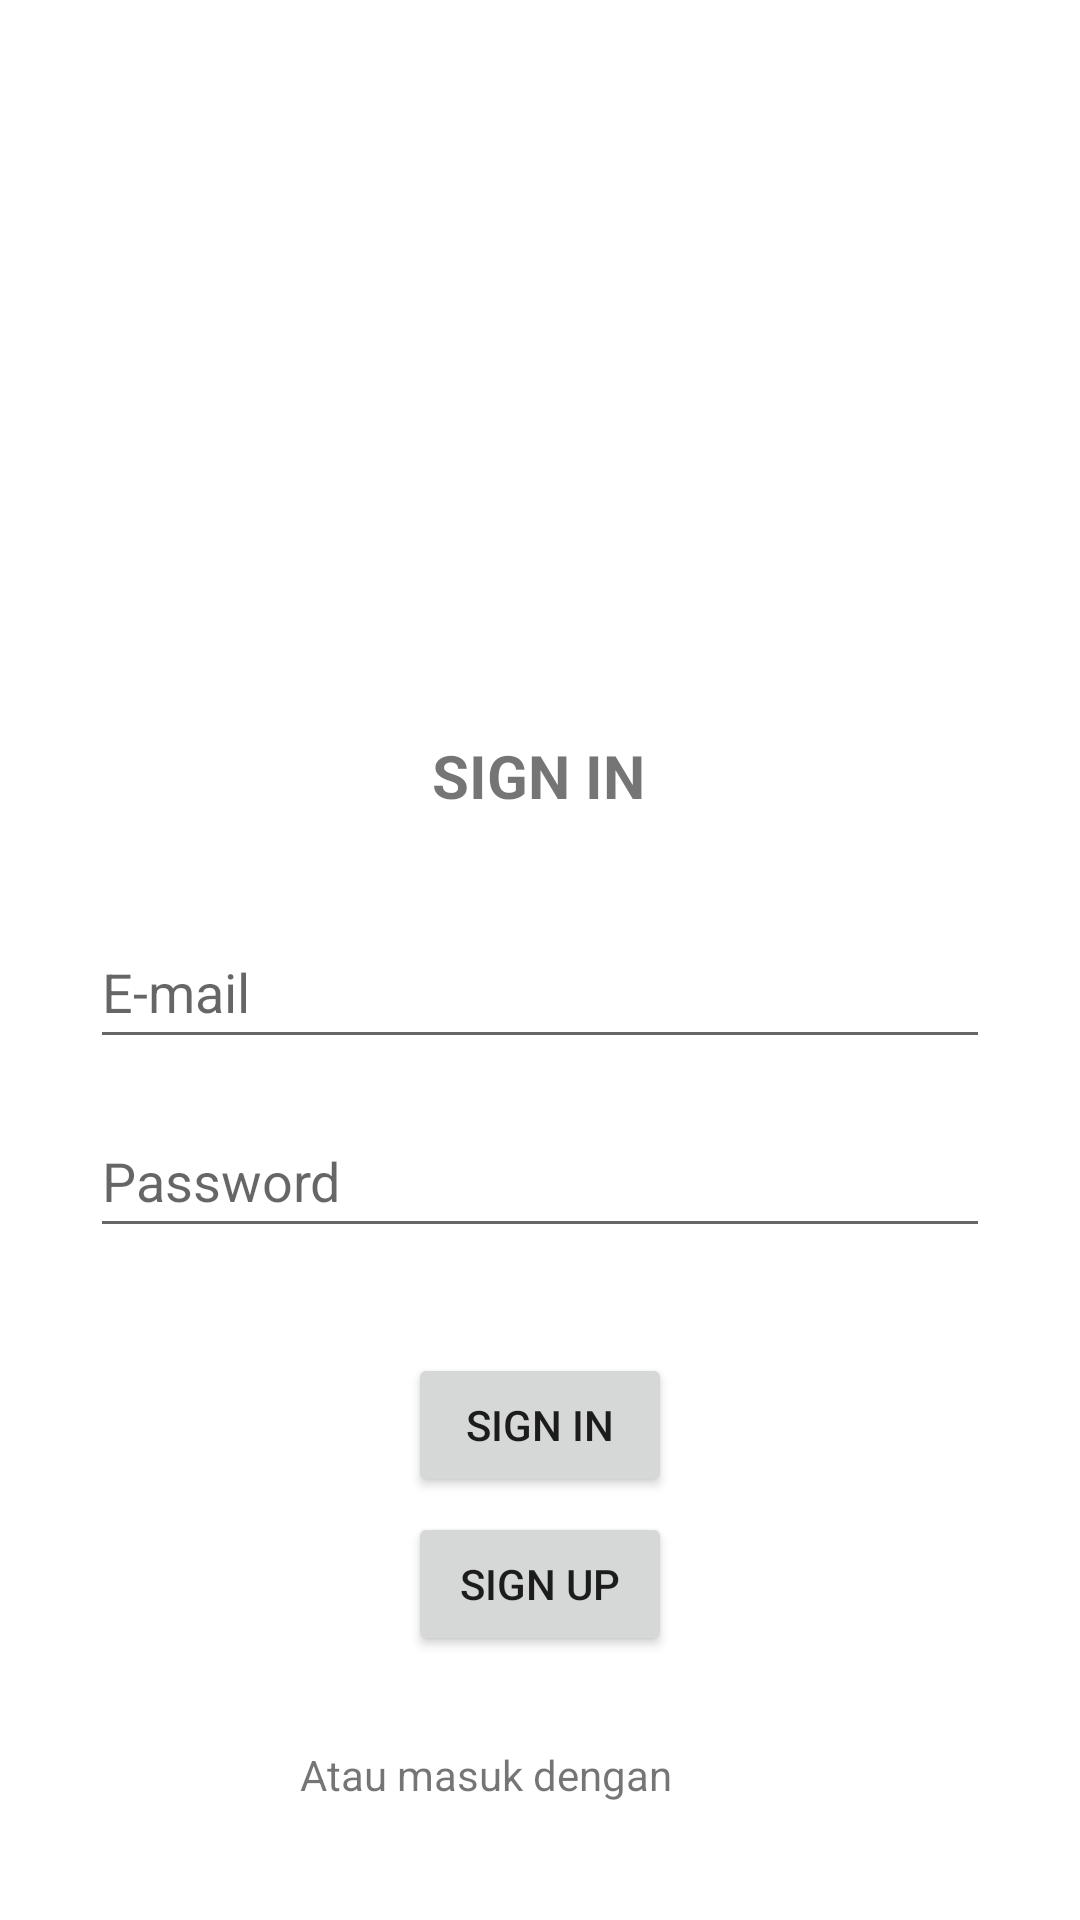

The Android layout XML behind this screen, and the referenced resources:
<!-- AndroidManifest.xml: application theme Theme.EcoTech -->
<!-- res/layout/activity_login.xml -->
<?xml version="1.0" encoding="utf-8"?>
<androidx.constraintlayout.widget.ConstraintLayout xmlns:android="http://schemas.android.com/apk/res/android"
    xmlns:app="http://schemas.android.com/apk/res-auto"
    xmlns:tools="http://schemas.android.com/tools"
    android:layout_width="match_parent"
    android:layout_height="match_parent"
    tools:context=".LoginActivity">

    <ImageView
        android:id="@+id/ecotech_logo"
        android:layout_width="wrap_content"
        android:layout_height="70dp"
        app:layout_constraintBottom_toBottomOf="parent"
        app:layout_constraintStart_toStartOf="parent"
        app:layout_constraintTop_toTopOf="parent"
        app:layout_constraintVertical_bias="0.184"
        app:srcCompat="@drawable/ecotech_logo" />

    <TextView
        android:id="@+id/textView4"
        android:layout_width="wrap_content"
        android:layout_height="30dp"
        android:layout_marginTop="70dp"
        android:text="@string/sign_in"
        android:textSize="20sp"
        android:textStyle="bold"
        app:layout_constraintEnd_toEndOf="parent"
        app:layout_constraintHorizontal_bias="0.498"
        app:layout_constraintStart_toStartOf="parent"
        app:layout_constraintTop_toBottomOf="@+id/ecotech_logo" />

    <EditText
        android:id="@+id/editTextTextEmailAddress"
        android:layout_width="300dp"
        android:layout_height="48dp"
        android:layout_marginTop="30dp"
        android:ems="10"
        android:hint="@string/e_mail"
        android:inputType="textEmailAddress"
        app:layout_constraintEnd_toEndOf="parent"
        app:layout_constraintStart_toStartOf="parent"
        app:layout_constraintTop_toBottomOf="@+id/textView4" />

    <EditText
        android:id="@+id/editTextTextPassword"
        android:layout_width="300dp"
        android:layout_height="48dp"
        android:layout_marginTop="15dp"
        android:ems="10"
        android:hint="@string/password"
        android:inputType="textPassword"
        app:layout_constraintEnd_toEndOf="parent"
        app:layout_constraintStart_toStartOf="parent"
        app:layout_constraintTop_toBottomOf="@+id/editTextTextEmailAddress" />

    <Button
        android:id="@+id/button"
        android:layout_width="wrap_content"
        android:layout_height="wrap_content"
        android:layout_marginTop="35dp"
        android:text="@string/sign_in_btn"
        app:layout_constraintEnd_toEndOf="parent"
        app:layout_constraintStart_toStartOf="parent"
        app:layout_constraintTop_toBottomOf="@+id/editTextTextPassword" />

    <Button
        android:id="@+id/button2"
        android:layout_width="wrap_content"
        android:layout_height="wrap_content"
        android:layout_marginTop="5dp"
        android:text="@string/sign_up_btn"
        app:layout_constraintEnd_toEndOf="parent"
        app:layout_constraintStart_toStartOf="parent"
        app:layout_constraintTop_toBottomOf="@+id/button" />

    <TextView
        android:id="@+id/textView5"
        android:layout_width="wrap_content"
        android:layout_height="0dp"
        android:layout_marginStart="100dp"
        android:layout_marginTop="30dp"
        android:text="@string/atau_masuk_dengan"
        app:layout_constraintStart_toStartOf="parent"
        app:layout_constraintTop_toBottomOf="@+id/button2" />

    <ImageView
        android:id="@+id/imageView"
        android:layout_width="41dp"
        android:layout_height="41dp"
        android:layout_marginTop="20dp"
        android:layout_marginEnd="110dp"
        app:layout_constraintEnd_toEndOf="parent"
        app:layout_constraintStart_toEndOf="@+id/textView5"
        app:layout_constraintTop_toBottomOf="@+id/button2"
        app:srcCompat="@drawable/google_logo" />

</androidx.constraintlayout.widget.ConstraintLayout>
<!-- resources referenced by this layout -->
<resources>
  <string name="atau_masuk_dengan">Atau masuk dengan</string>
  <string name="e_mail">E-mail</string>
  <string name="password">Password</string>
  <string name="sign_in">SIGN IN</string>
  <string name="sign_in_btn">SIGN IN</string>
  <string name="sign_up_btn">SIGN UP</string>
  <style name="Theme.EcoTech" parent="Theme.MaterialComponents.DayNight.DarkActionBar">
          
          <item name="colorPrimary">@color/purple_500</item>
          <item name="colorPrimaryVariant">@color/purple_700</item>
          <item name="colorOnPrimary">@color/white</item>
          
          <item name="colorSecondary">@color/teal_200</item>
          <item name="colorSecondaryVariant">@color/teal_700</item>
          <item name="colorOnSecondary">@color/black</item>
          
          <item name="android:statusBarColor">?attr/colorPrimaryVariant</item>
          
      </style>
  <!-- not gathered from this repository: default colours our renderer supplied (Android Studio template values) -->
  <color name="purple_500">#FF6200EE</color>
  <color name="purple_700">#FF3700B3</color>
  <color name="teal_200">#FF03DAC5</color>
  <color name="teal_700">#FF018786</color>
  <color name="black">#FF000000</color>
  <color name="white">#FFFFFFFF</color>
</resources>
